Photos from the image-classification dataset "mstar" in the GitHub repository Tao-ran-ju/-2026--. Its 4 classes are: BMP2 serial number 9563, BRDM-2, BTR70 serial number C71, BTR-60.

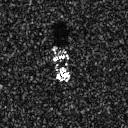
Label: BTR70 serial number C71

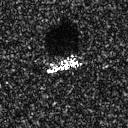
Label: BMP2 serial number 9563

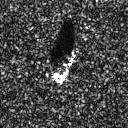
Label: BTR70 serial number C71

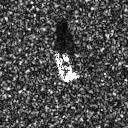
Label: BTR-60

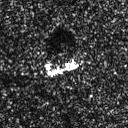
Label: BRDM-2

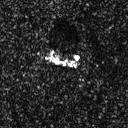
Label: BRDM-2
